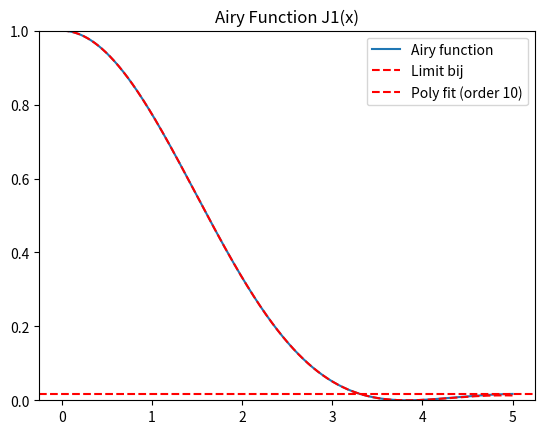
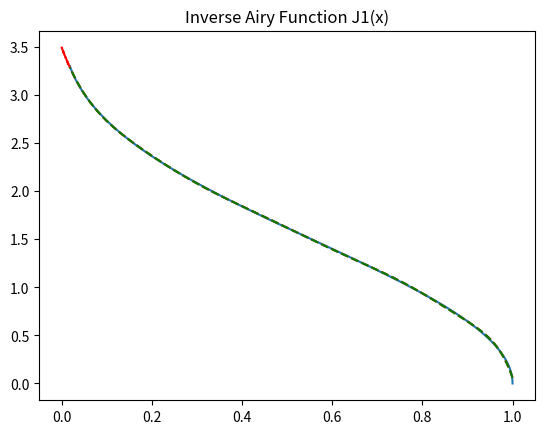
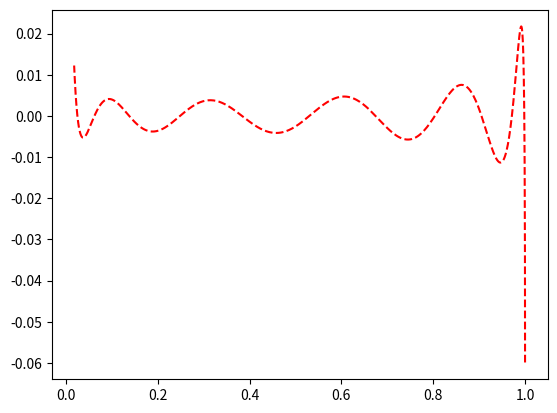

Generate these figures, in order, with matplotlib:
from scipy.special import j1
# plot Airy function J1(x) for x in the range 0 to 20
import numpy as np
import matplotlib.pyplot as plt

x = np.linspace(0, 5, 1000)
y = (2*j1(x)/x)**2
y[0]=1 # Handle the singularity at x=0

plt.figure(1)
plt.plot(x, y, label=f'Airy function')
plt.title("Airy Function J1(x)")

lim_bij = 0.0045*4
plt.axhline(y=lim_bij, color='r', linestyle='--', label='Limit bij')

nw = np.where(y > lim_bij)[0]
lim_bij = x[nw][-1]
print('bijective limit', lim_bij)

plt.figure(2)
plt.plot(y[x <= lim_bij],x[x <= lim_bij], label='Airy function inverse')
plt.title("Inverse Airy Function J1(x)")

# Fit a polynomial of specified order within the bijective limit
order = 10  # Set the desired polynomial order here

# Select data within the bijective limit
x_fit = x[x <= lim_bij]
y_fit = y[x <= lim_bij]

x_fit2 = x_fit - np.mean(x_fit)  # Center the y_fit data around zero
y_fit2 = y_fit - np.mean(y_fit)  # Center the y_fit data around zero

print('x_fit', x_fit)
print('y_fit', y_fit)

# Fit polynomial
coeffs = np.polyfit(x_fit, y_fit, order)
coeffs2 = np.polyfit(y_fit, x_fit, order)
print('coeffs', coeffs)
print('coeffs2', coeffs2)
poly  = np.poly1d(coeffs)
poly2 = np.poly1d(coeffs2)

plt.figure(1)
# Plot the polynomial fit
plt.plot(x, poly(x), label=f'Poly fit (order {order})', linestyle='--',color='red')
plt.ylim(0, 1)

print('polyn',poly(x_fit))
plt.legend()


plt.figure(2)
# Plot the polynomial fit
plt.plot(y, poly2(y), label=f'Poly fit (order {order})', linestyle='--',color='red')

plt.figure(3)
# Plot the polynomial fit
plt.plot(y[x <= lim_bij], x[x <= lim_bij]-poly2(y[x <= lim_bij]), label=f'Poly fit (order {order})', linestyle='--',color='red')


def get_inverse_airy(x):
    """
    Returns the inverse of the Airy function J1(x) for x in the range [0, lim_bij].
    """
    coeffs = [
        -2.82669678e+03,  1.27516534e+04, -2.39643499e+04,  2.40786554e+04,
        -1.36276857e+04,  3.97022426e+03, -2.31741625e+02, -2.10699163e+02,
        6.97641625e+01, -1.25551142e+01,  3.49086140e+00
    ]
    pol = np.poly1d(coeffs)
    return pol(x)


plt.figure(2)
plt.plot(y[x <= lim_bij], get_inverse_airy(y[x <= lim_bij]), label=f'abaque function', linestyle='--',color='green')


plt.show()